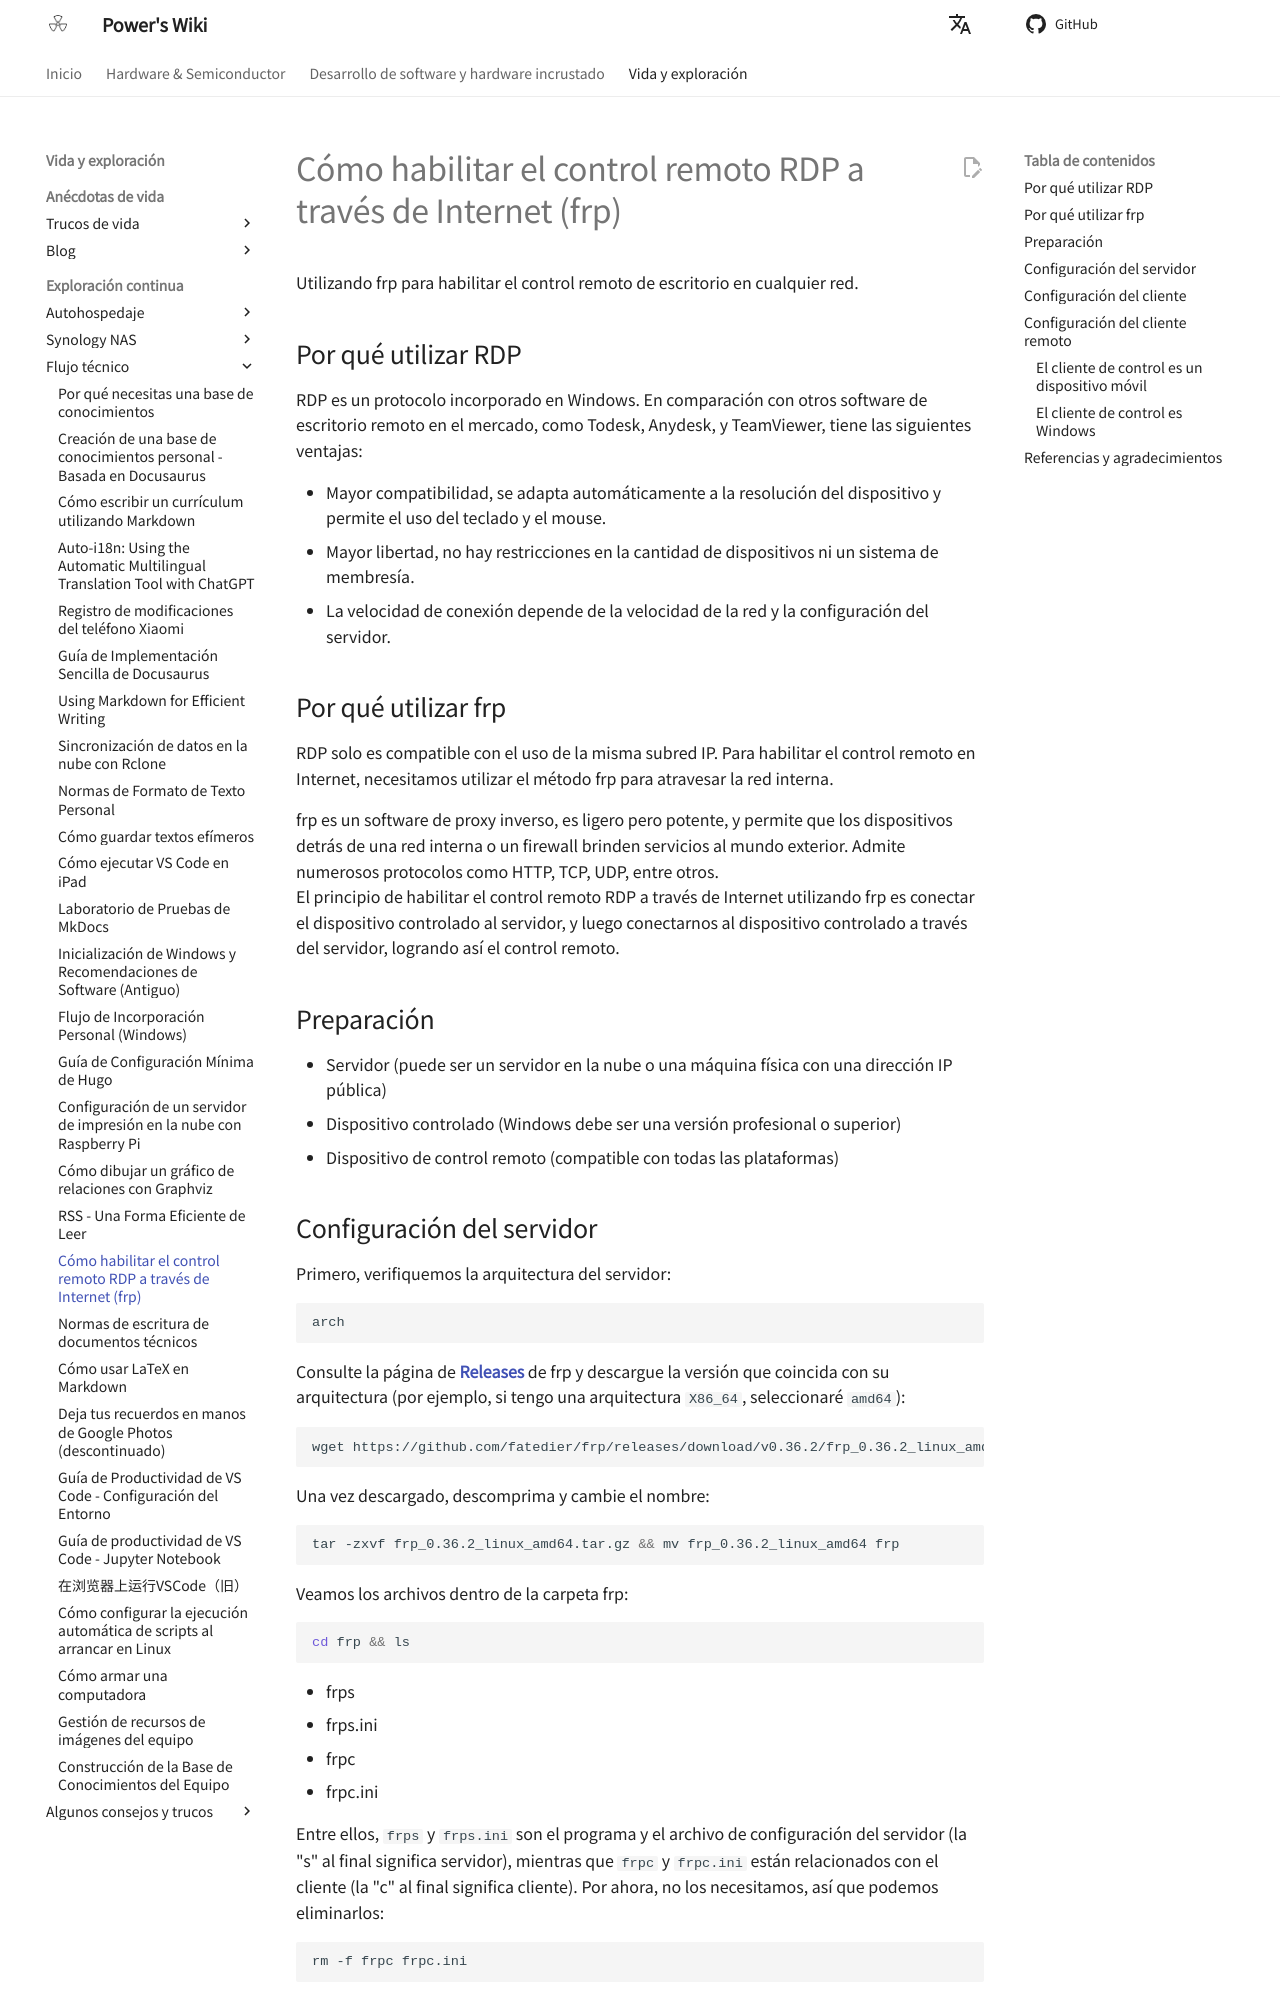

repository: linyuxuanlin/Wiki_MkDocs · page: es/如何实现外网RDP远控（frp）/index.html · generator: mkdocs

# Cómo habilitar el control remoto RDP a través de Internet (frp)

Utilizando frp para habilitar el control remoto de escritorio en cualquier red.

## Por qué utilizar RDP

RDP es un protocolo incorporado en Windows. En comparación con otros software de escritorio remoto en el mercado, como Todesk, Anydesk, y TeamViewer, tiene las siguientes ventajas:

- Mayor compatibilidad, se adapta automáticamente a la resolución del dispositivo y permite el uso del teclado y el mouse.
- Mayor libertad, no hay restricciones en la cantidad de dispositivos ni un sistema de membresía.
- La velocidad de conexión depende de la velocidad de la red y la configuración del servidor.

## Por qué utilizar frp

RDP solo es compatible con el uso de la misma subred IP. Para habilitar el control remoto en Internet, necesitamos utilizar el método frp para atravesar la red interna.

frp es un software de proxy inverso, es ligero pero potente, y permite que los dispositivos detrás de una red interna o un firewall brinden servicios al mundo exterior. Admite numerosos protocolos como HTTP, TCP, UDP, entre otros.  
El principio de habilitar el control remoto RDP a través de Internet utilizando frp es conectar el dispositivo controlado al servidor, y luego conectarnos al dispositivo controlado a través del servidor, logrando así el control remoto.

## Preparación

- Servidor (puede ser un servidor en la nube o una máquina física con una dirección IP pública)
- Dispositivo controlado (Windows debe ser una versión profesional o superior)
- Dispositivo de control remoto (compatible con todas las plataformas)
